Image classification data set "processed_dataset" (Preethamchegu/ml_project on GitHub). Class labels (2): normal, pneumonia.

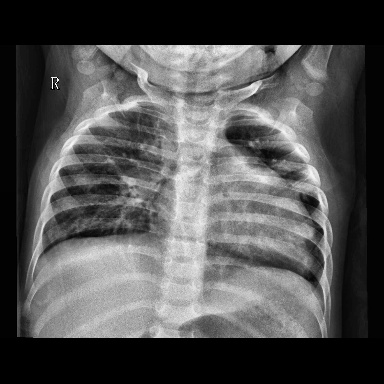
Label: pneumonia

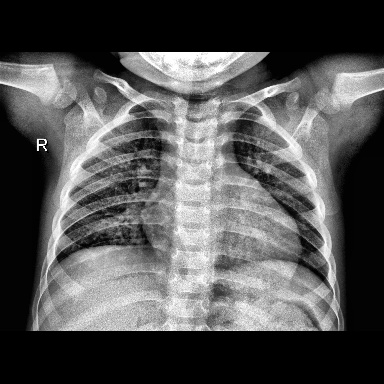
Label: normal

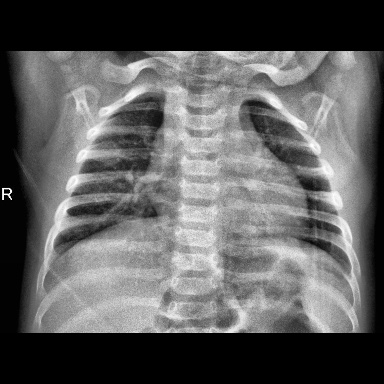
Label: normal

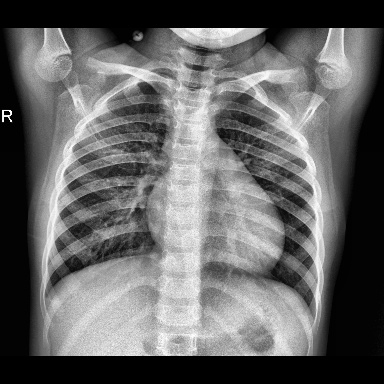
Label: normal

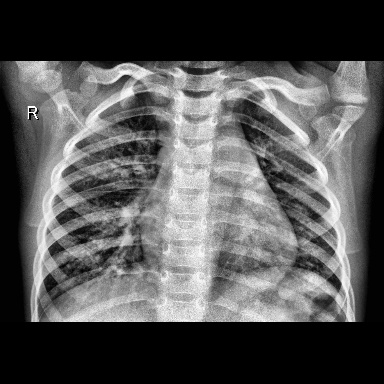
Label: pneumonia

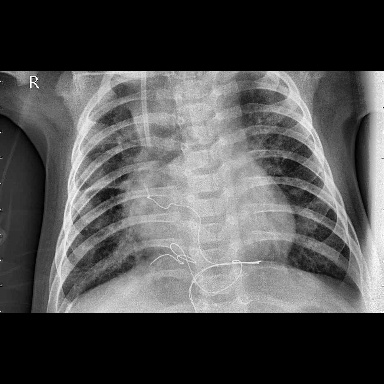
Label: pneumonia
